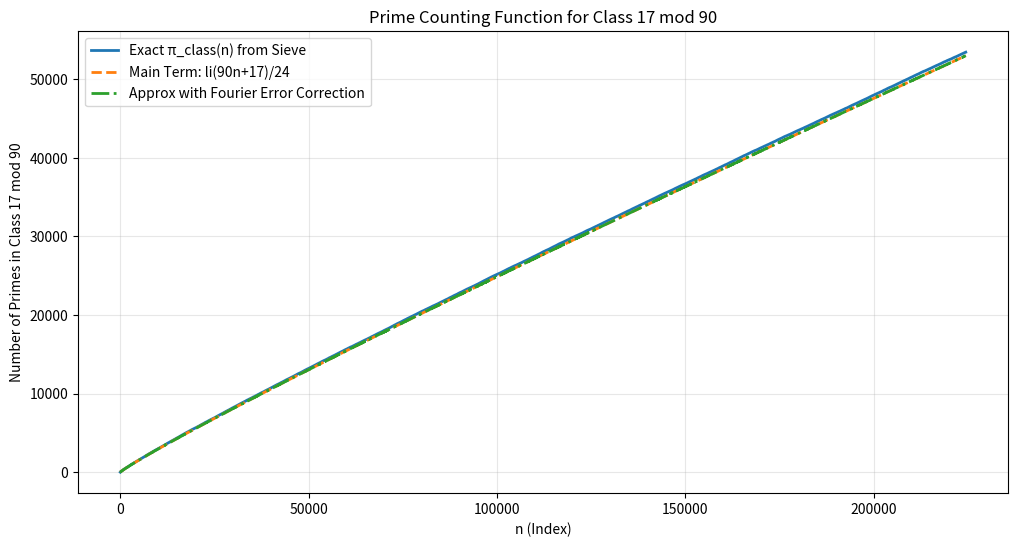

Write Python code to recreate this figure. (Note: this script raises an exception after producing the figure.)
import numpy as np
import matplotlib.pyplot as plt

# Approximate li(x) vectorized (better than sympy for speed)
def li_approx(N):
    mask = N > 1
    result = np.zeros_like(N, dtype=float)
    logN = np.log(N[mask])
    result[mask] = N[mask] / logN + N[mask] / logN**2  # 2-term series
    return result

# Sieve for class 17
h = 50  # Increase as needed (h=3 for quick test)
epoch = 90 * h * h - 12 * h + 1
print(f"Epoch: {epoch}")

params_17 = [
    (132,45,7),(102,20,11),(138,52,13),(72,-1,17),(108,29,19),(78,8,23),
    (138,52,29),(102,28,31),(72,11,37),(132,45,41),(78,16,43),(102,28,47),
    (48,3,49),(108,29,53),(78,16,59),(42,4,61),(102,20,67),(72,11,71),
    (18,0,73),(42,4,77),(78,8,79),(48,3,83),(18,0,89),(72,-1,91)
]

amplitude_lists = [[0] * epoch for _ in range(24)]
a, b, c = 90, -300, 250 - epoch
new_limit = int(((-b + np.sqrt(b**2 - 4*a*c)) / (2*a)).real)

def mark(x, l, m, z, lst):
    y = 90*x*x - l*x + m
    if y >= len(lst): return
    lst[int(y)] += 1
    p = z + 90*(x-1)
    n = 1
    while y + p*n < len(lst):
        lst[int(y + p*n)] += 1
        n += 1

for k, (l,m,z) in enumerate(params_17):
    for x in range(1, new_limit + 1):
        mark(x, l, m, z, amplitude_lists[k])

class17_amp = np.array([sum(amplitude_lists[k][n] for k in range(24)) for n in range(epoch)])

mean_amp = class17_amp.mean()
print(f"Class 17 mean amplitude: {mean_amp:.4f}")

# Exact prime counting
primes17_exact = np.cumsum(class17_amp == 0)

# Main term
n_values = np.arange(epoch)
N_values = 90 * n_values + 17
approx_main = li_approx(N_values) / 24

# Fourier error correction
signal_demean = class17_amp - mean_amp
Y = np.fft.fft(signal_demean)
freq = np.fft.fftfreq(epoch)
K = 50  # Top frequencies
sorted_indices = np.argsort(np.abs(Y))[::-1][:K]
approx_demean = np.zeros(epoch)
for idx in sorted_indices:
    approx_demean += (Y[idx] * np.exp(2j * np.pi * freq[idx] * n_values)).real / epoch

error_approx = -approx_demean / mean_amp
pi_approx = approx_main + np.cumsum(error_approx)

# Plot
plt.figure(figsize=(12,6))
plt.plot(n_values, primes17_exact, label='Exact π_class(n) from Sieve', lw=2)
plt.plot(n_values, approx_main, '--', label='Main Term: li(90n+17)/24', lw=2)
plt.plot(n_values, pi_approx, '-.', label='Approx with Fourier Error Correction', lw=2)
plt.xlabel('n (Index)')
plt.ylabel('Number of Primes in Class 17 mod 90')
plt.title('Prime Counting Function for Class 17 mod 90')
plt.legend()
plt.grid(alpha=0.3)
plt.show()

# Samples
print("Sample: n=1000, Exact:", primes17_exact[min(1000, epoch-1)], "Main Approx:", approx_main[min(1000, epoch-1)], "Fourier Approx:", pi_approx[min(1000, epoch-1)])
print("Sample: n=epoch-1, Exact:", primes17_exact[-1], "Main Approx:", approx_main[-1], "Fourier Approx:", pi_approx[-1])

# ... (previous sieve and FFT setup for class17_amp)
# Assume s_grid and Z17 from continued_modular_zeta as in FourierGrok3.py

# Find pseudo-zeros: minima of |Z17| on critical line
t_values = s_grid.imag
magnitudes = np.abs(Z17)
# Sort by magnitude, take top 10 minima (excluding trivial t=0)
indices = np.argsort(magnitudes)[1:11]  # skip lowest (t=0)
pseudo_zeros = t_values[indices]

# Explicit formula correction (sum over pseudo-zeros)
def explicit_correction(n, pseudo_zeros, x_base=90):
    correction = 0.0
    for t in pseudo_zeros:
        rho = 0.5 + 1j * t
        x = x_base * n + 17  # for class 17
        li_rho = li_approx(x**rho)  # complex li, but approx via series
        correction -= (li_rho / rho).real  # take real part
    return correction

# Approximate pi_class(n) = main + explicit correction
pi_explicit = approx_main + np.array([explicit_correction(n, pseudo_zeros) for n in n_values])

# Plot or print
print("Sample: n=epoch-1, Explicit Approx:", pi_explicit[-1])

